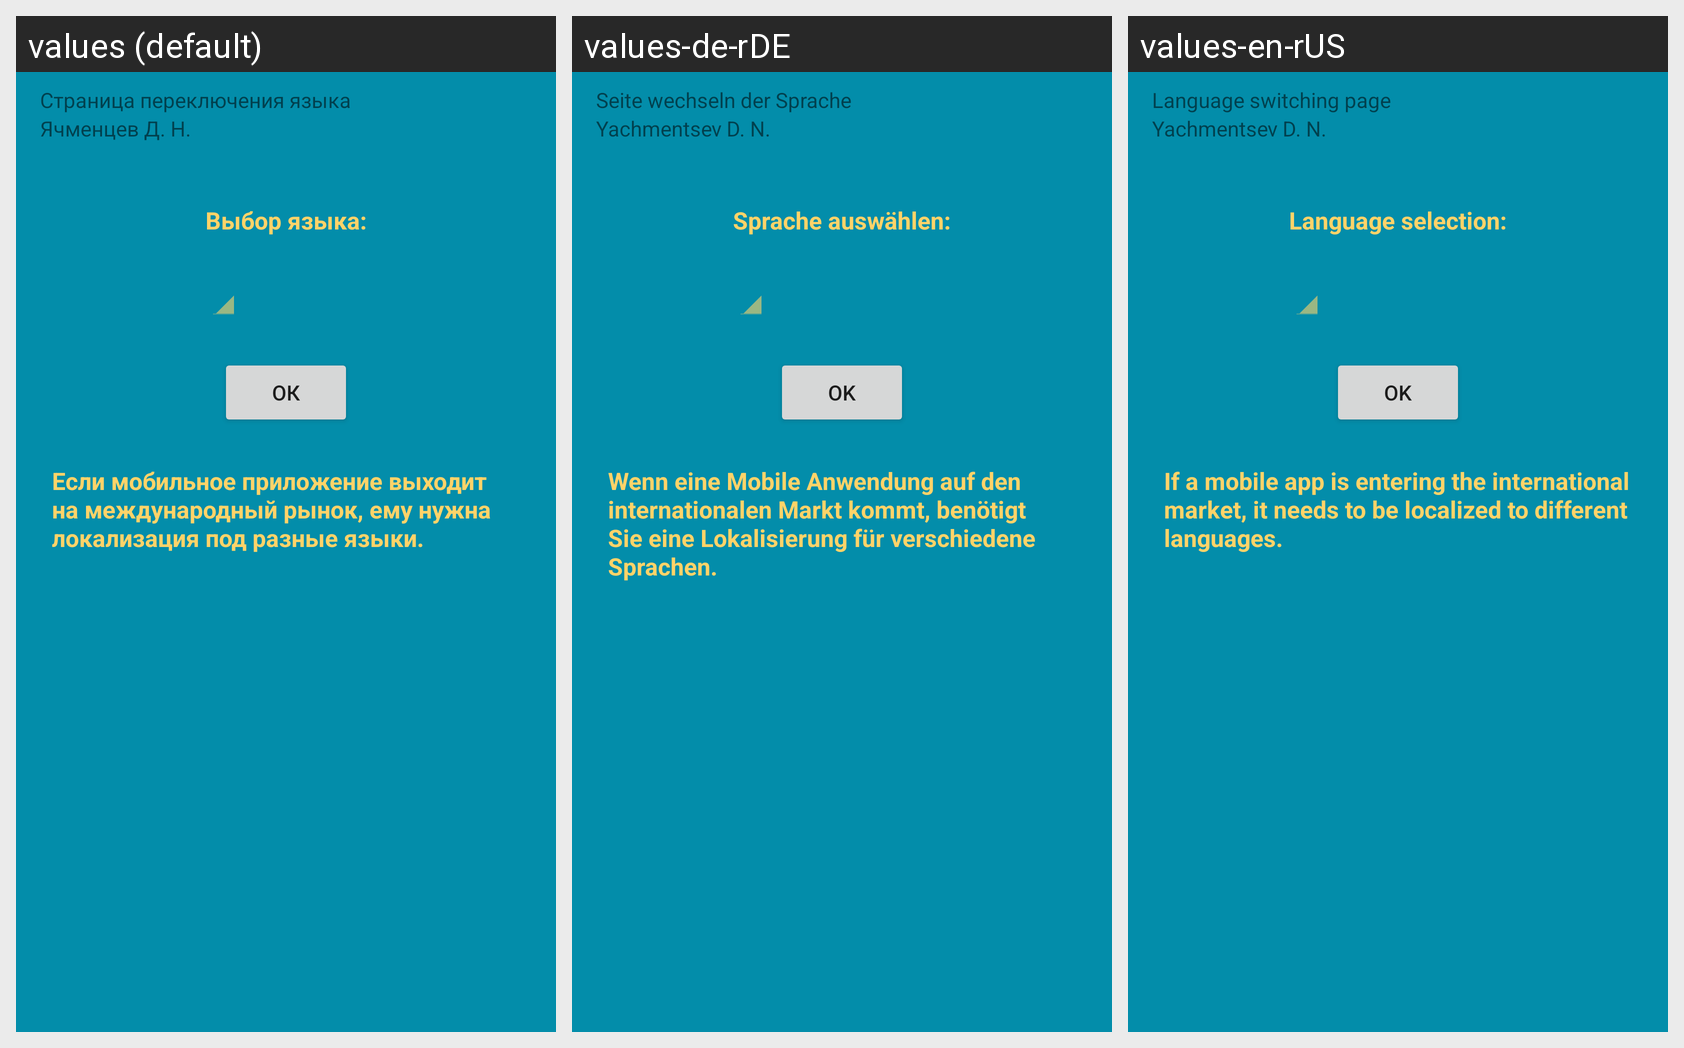

Strings drawn on this Android screen and how each of the app's shown locales translates them:
Android screen res/layout/activity_main.xml rendered under 3 locales, left to right: values (default), values-de-rDE, values-en-rUS. Device: Nexus 5 (rendered at 1080×1920; each locale shown at half size, 540×960, under a caption strip naming it); theme AppTheme.
Strings drawn on this screen, with the default value and each locale's value (text and hints the layout hard-codes, and strings that could not be matched under every locale, appear in the picture but are not listed):

SubTitle
  values: Ячменцев Д. Н.
  values-de-rDE: Yachmentsev D. N.
  values-en-rUS: Yachmentsev D. N.

Title
  values: Страница переключения языка
  values-de-rDE: Seite wechseln der Sprache
  values-en-rUS: Language switching page

btnLang
  values: Ок
  values-de-rDE: Ok
  values-en-rUS: Ok

txtLang
  values: Выбор языка:
  values-de-rDE: Sprache auswählen:
  values-en-rUS: Language selection:

txtViewLang
  values: Если мобильное приложение выходит на международный рынок, ему нужна локализация под разные языки.
  values-de-rDE: Wenn eine Mobile Anwendung auf den internationalen Markt kommt, benötigt Sie eine Lokalisierung für verschiedene Sprachen.
  values-en-rUS: If a mobile app is entering the international market, it needs to be localized to different languages.
